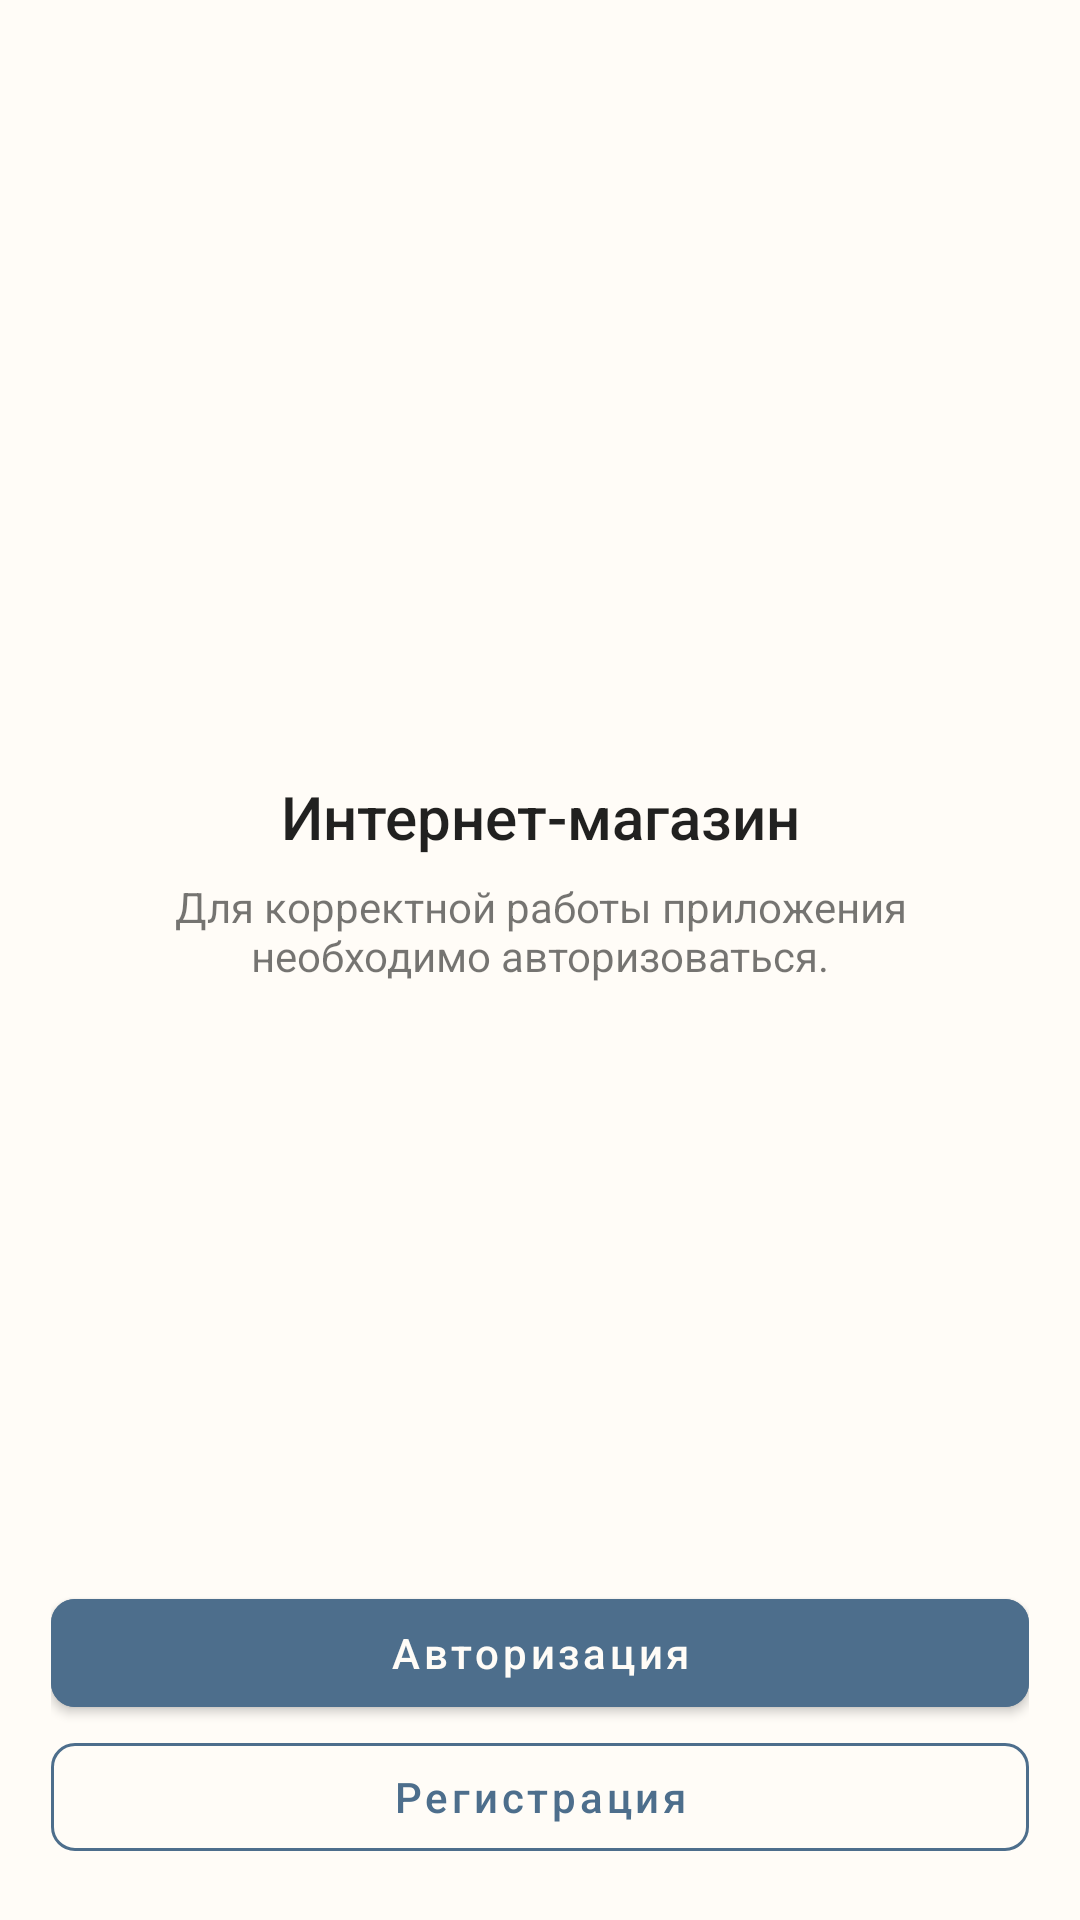

This screen was rendered from an Android layout file. Write that file and the resources it references.
<!-- AndroidManifest.xml: application theme Theme.LibraryRetrofitArticle -->
<!-- res/layout/fragment_spread_home.xml -->
<?xml version="1.0" encoding="utf-8"?>
<androidx.constraintlayout.widget.ConstraintLayout xmlns:android="http://schemas.android.com/apk/res/android"
    xmlns:app="http://schemas.android.com/apk/res-auto"
    android:layout_width="match_parent"
    android:layout_height="match_parent"
    android:background="@color/main_color"
    android:padding="17dp">

    <TextView
        android:id="@+id/spreadHomeTitleTextView"
        style="@style/TextAppearance.AppCompat.Title"
        android:layout_width="wrap_content"
        android:layout_height="wrap_content"
        android:text="@string/spread_home_title"
        app:layout_constraintBottom_toTopOf="@id/launchAuthButton"
        app:layout_constraintEnd_toEndOf="parent"
        app:layout_constraintStart_toStartOf="parent"
        app:layout_constraintTop_toTopOf="parent" />

    <TextView
        android:id="@+id/spreadHomeSubtitleTextView"
        android:layout_width="0dp"
        android:layout_height="wrap_content"
        android:layout_marginStart="30dp"
        android:layout_marginTop="7dp"
        android:layout_marginEnd="30dp"
        android:text="@string/spread_home_subtitle"
        android:textAlignment="center"
        app:layout_constraintEnd_toEndOf="parent"
        app:layout_constraintStart_toStartOf="parent"
        app:layout_constraintTop_toBottomOf="@id/spreadHomeTitleTextView"
        app:layout_constraintVertical_bias="0" />

    <com.google.android.material.button.MaterialButton
        android:id="@+id/launchAuthButton"
        android:layout_width="match_parent"
        android:layout_height="wrap_content"
        android:backgroundTint="@color/blue"
        android:text="@string/spread_home_auth"
        android:textAllCaps="false"
        android:textColor="@color/main_color"
        app:layout_constraintBottom_toTopOf="@id/launchRegistrationButton"
        app:rippleColor="@color/main_color"
        app:shapeAppearance="@style/ShapeAppearance.Material3.Corner.Small" />

    <com.google.android.material.button.MaterialButton
        android:id="@+id/launchRegistrationButton"
        style="@style/Widget.MaterialComponents.Button.OutlinedButton"
        android:layout_width="match_parent"
        android:layout_height="wrap_content"
        android:backgroundTint="@color/main_color"
        android:text="@string/spread_home_registration"
        android:textAllCaps="false"
        android:textColor="@color/blue"
        app:cornerRadius="8dp"
        app:layout_constraintBottom_toBottomOf="parent"
        app:rippleColor="@color/main_color"
        app:strokeColor="@color/blue" />

</androidx.constraintlayout.widget.ConstraintLayout>
<!-- resources referenced by this layout -->
<resources>
  <color name="blue">#4D6E8C</color>
  <color name="main_color">#FFFCF7</color>
  <string name="spread_home_auth">Авторизация</string>
  <string name="spread_home_registration">Регистрация</string>
  <string name="spread_home_subtitle">Для корректной работы приложения необходимо авторизоваться.</string>
  <string name="spread_home_title">Интернет-магазин</string>
  <style name="Theme.LibraryRetrofitArticle" parent="Theme.MaterialComponents.DayNight.NoActionBar">
          
          <item name="colorPrimary">@color/blue</item>
          <item name="colorPrimaryVariant">@color/dark_blue</item>
          <item name="colorOnPrimary">@color/white</item>
          
          <item name="colorSecondary">@color/teal_200</item>
          <item name="colorSecondaryVariant">@color/teal_700</item>
          <item name="colorOnSecondary">@color/black</item>
          
          <item name="android:statusBarColor">@color/dark_main_color</item>
          
      </style>
  <color name="dark_blue">#23496C</color>
  <color name="white">#FFFFFFFF</color>
  <color name="teal_200">#FF03DAC5</color>
  <color name="teal_700">#FF018786</color>
  <color name="black">#FF000000</color>
  <color name="dark_main_color">#D1BEA1</color>
</resources>
